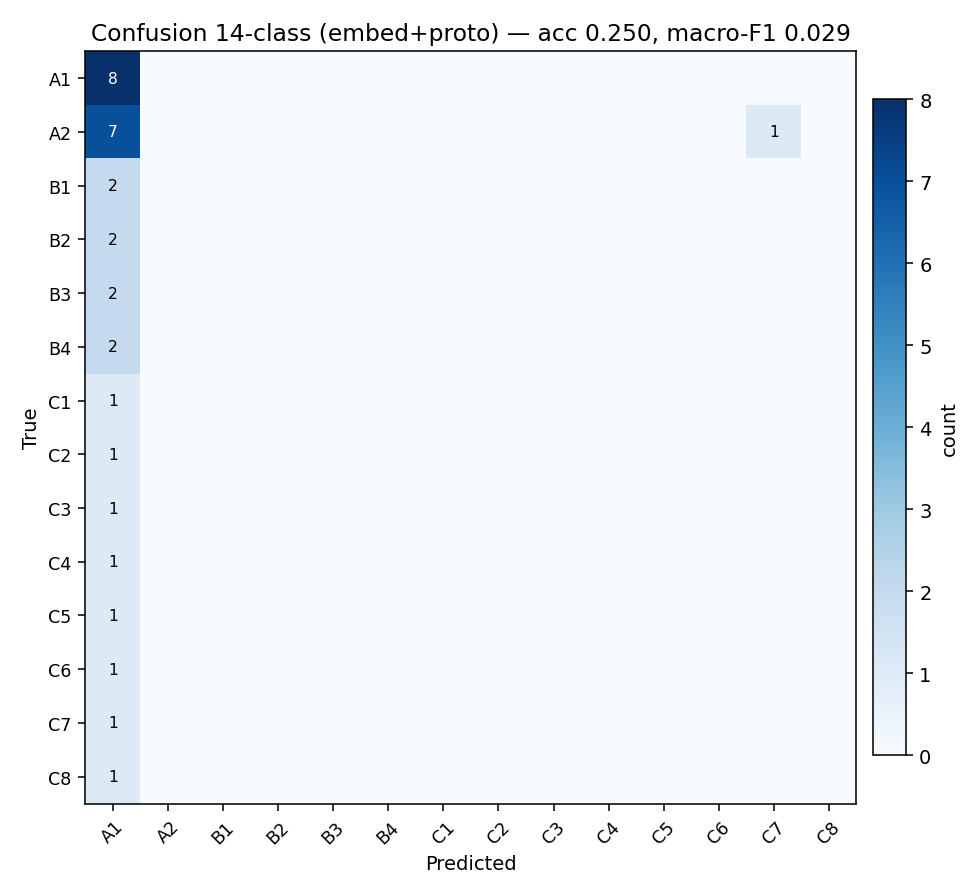

Data behind this chart, as committed beside it:
true\pred, A1, A2, B1, B2, B3, B4, C1, C2, C3, C4, C5, C6, C7, C8
A1, 8, 0, 0, 0, 0, 0, 0, 0, 0, 0, 0, 0, 0, 0
A2, 7, 0, 0, 0, 0, 0, 0, 0, 0, 0, 0, 0, 1, 0
B1, 2, 0, 0, 0, 0, 0, 0, 0, 0, 0, 0, 0, 0, 0
B2, 2, 0, 0, 0, 0, 0, 0, 0, 0, 0, 0, 0, 0, 0
B3, 2, 0, 0, 0, 0, 0, 0, 0, 0, 0, 0, 0, 0, 0
B4, 2, 0, 0, 0, 0, 0, 0, 0, 0, 0, 0, 0, 0, 0
C1, 1, 0, 0, 0, 0, 0, 0, 0, 0, 0, 0, 0, 0, 0
C2, 1, 0, 0, 0, 0, 0, 0, 0, 0, 0, 0, 0, 0, 0
C3, 1, 0, 0, 0, 0, 0, 0, 0, 0, 0, 0, 0, 0, 0
C4, 1, 0, 0, 0, 0, 0, 0, 0, 0, 0, 0, 0, 0, 0
C5, 1, 0, 0, 0, 0, 0, 0, 0, 0, 0, 0, 0, 0, 0
C6, 1, 0, 0, 0, 0, 0, 0, 0, 0, 0, 0, 0, 0, 0
C7, 1, 0, 0, 0, 0, 0, 0, 0, 0, 0, 0, 0, 0, 0
C8, 1, 0, 0, 0, 0, 0, 0, 0, 0, 0, 0, 0, 0, 0
